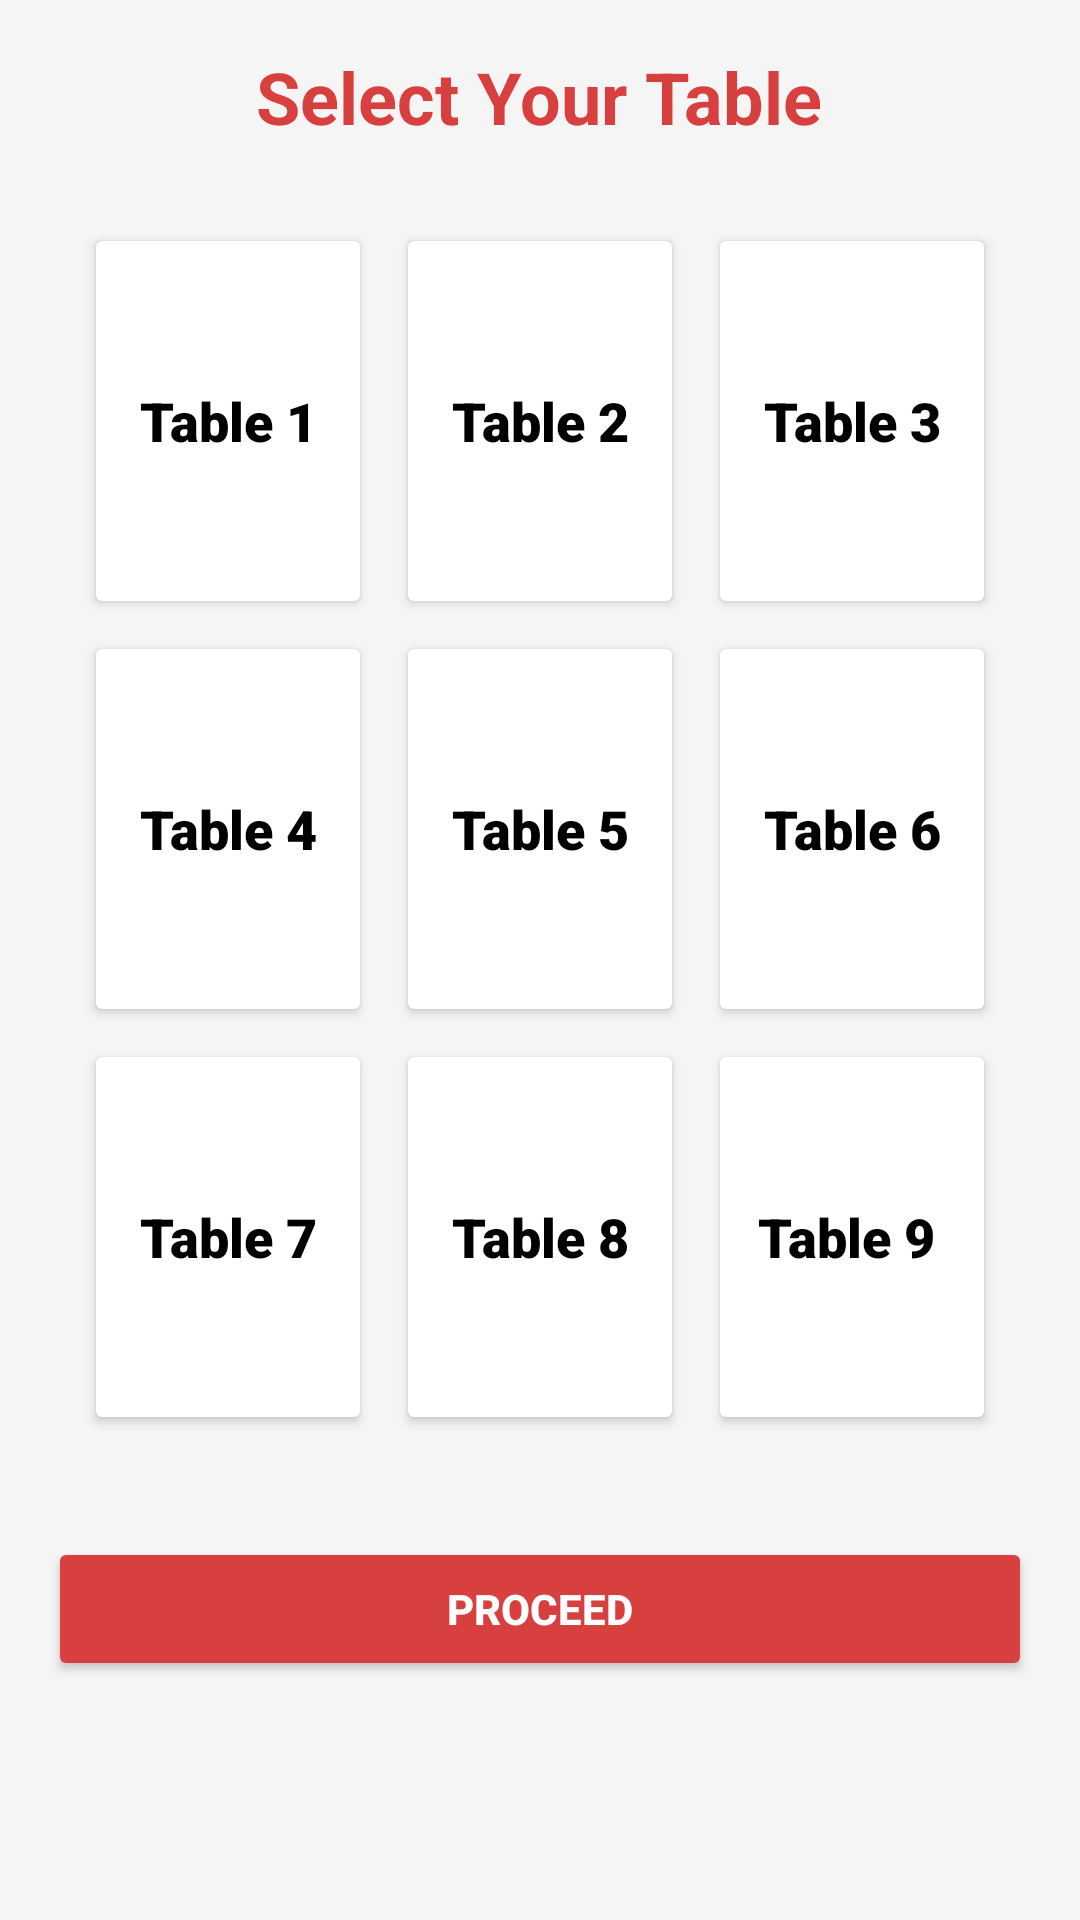

This screen was rendered from an Android layout file. Write that file and the resources it references.
<!-- AndroidManifest.xml: application theme Theme.Restotrack -->
<!-- res/layout/activity_table_selection.xml -->
<?xml version="1.0" encoding="utf-8"?>
<ScrollView xmlns:android="http://schemas.android.com/apk/res/android"
    xmlns:card_view="http://schemas.android.com/apk/res-auto"
    android:layout_width="match_parent"
    android:layout_height="match_parent"
    xmlns:app="http://schemas.android.com/tools"
    android:background="#F5F5F5"
    android:padding="16dp"
    app:ignore="NamespaceTypo">

    <LinearLayout
        android:layout_width="match_parent"
        android:layout_height="wrap_content"
        android:orientation="vertical">

        <TextView
            android:id="@+id/titleText"
            android:layout_width="wrap_content"
            android:layout_height="wrap_content"
            android:text="Select Your Table"
            android:textSize="24sp"
            android:textStyle="bold"
            android:textColor="#D84040"
            android:layout_gravity="center"
            android:paddingBottom="16dp"/>

        <GridLayout
            android:id="@+id/tableGrid"
            android:layout_width="match_parent"
            android:layout_height="wrap_content"
            android:columnCount="3"
            android:alignmentMode="alignMargins"
            android:padding="8dp"
            android:rowOrderPreserved="false">

            
            <androidx.cardview.widget.CardView
                android:layout_width="0dp"
                android:layout_height="120dp"
                android:layout_margin="8dp"
                app:cardCornerRadius="16dp"
                app:cardElevation="8dp"
                android:layout_columnWeight="1">

                <TextView
                    android:layout_width="match_parent"
                    android:layout_height="match_parent"
                    android:textStyle="bold"
                    android:text="Table 1"
                    android:fontFamily="sans-serif-black"
                    android:gravity="center"
                    android:textSize="18sp"
                    android:textColor="#000000"/>
            </androidx.cardview.widget.CardView>

            
            <androidx.cardview.widget.CardView
                android:layout_width="0dp"
                android:layout_height="120dp"
                android:layout_margin="8dp"
                app:cardCornerRadius="16dp"
                app:cardElevation="8dp"
                android:layout_columnWeight="1">

                <TextView
                    android:layout_width="match_parent"
                    android:layout_height="match_parent"
                    android:textStyle="bold"
                    android:text="Table 2"
                    android:fontFamily="sans-serif-black"
                    android:gravity="center"
                    android:textSize="18sp"
                    android:textColor="#000000"/>
            </androidx.cardview.widget.CardView>

            
            <androidx.cardview.widget.CardView
                android:layout_width="0dp"
                android:layout_height="120dp"
                android:layout_margin="8dp"
                app:cardCornerRadius="16dp"
                app:cardElevation="8dp"
                android:layout_columnWeight="1">

                <TextView
                    android:layout_width="match_parent"
                    android:layout_height="match_parent"
                    android:textStyle="bold"
                    android:text="Table 3"
                    android:fontFamily="sans-serif-black"
                    android:gravity="center"
                    android:textSize="18sp"
                    android:textColor="#000000"/>
            </androidx.cardview.widget.CardView>

            
            <androidx.cardview.widget.CardView
                android:layout_width="0dp"
                android:layout_height="120dp"
                android:layout_margin="8dp"
                app:cardCornerRadius="16dp"
                app:cardElevation="8dp"
                android:layout_columnWeight="1">

                <TextView
                    android:layout_width="match_parent"
                    android:layout_height="match_parent"
                    android:textStyle="bold"
                    android:text="Table 4"
                    android:fontFamily="sans-serif-black"
                    android:gravity="center"
                    android:textSize="18sp"
                    android:textColor="#000000"/>
            </androidx.cardview.widget.CardView>

            
            <androidx.cardview.widget.CardView
                android:layout_width="0dp"
                android:layout_height="120dp"
                android:layout_margin="8dp"
                app:cardCornerRadius="16dp"
                app:cardElevation="8dp"
                android:layout_columnWeight="1">

                <TextView
                    android:layout_width="match_parent"
                    android:layout_height="match_parent"
                    android:textStyle="bold"
                    android:text="Table 5"
                    android:fontFamily="sans-serif-black"
                    android:gravity="center"
                    android:textSize="18sp"
                    android:textColor="#000000"/>
            </androidx.cardview.widget.CardView>

            
            <androidx.cardview.widget.CardView
                android:layout_width="0dp"
                android:layout_height="120dp"
                android:layout_margin="8dp"
                app:cardCornerRadius="16dp"
                app:cardElevation="8dp"
                android:layout_columnWeight="1">

                <TextView
                    android:layout_width="match_parent"
                    android:layout_height="match_parent"
                    android:textStyle="bold"
                    android:text="Table 6"
                    android:fontFamily="sans-serif-black"
                    android:gravity="center"
                    android:textSize="18sp"
                    android:textColor="#000000"/>
            </androidx.cardview.widget.CardView>

            
            <androidx.cardview.widget.CardView
                android:layout_width="0dp"
                android:layout_height="120dp"
                android:layout_margin="8dp"
                app:cardCornerRadius="16dp"
                app:cardElevation="8dp"
                android:layout_columnWeight="1">

                <TextView
                    android:layout_width="match_parent"
                    android:layout_height="match_parent"
                    android:textStyle="bold"
                    android:text="Table 7"
                    android:fontFamily="sans-serif-black"
                    android:gravity="center"
                    android:textSize="18sp"
                    android:textColor="#000000"/>
            </androidx.cardview.widget.CardView>

            
            <androidx.cardview.widget.CardView
                android:layout_width="0dp"
                android:layout_height="120dp"
                android:layout_margin="8dp"
                app:cardCornerRadius="16dp"
                app:cardElevation="8dp"
                android:layout_columnWeight="1">

                <TextView
                    android:layout_width="match_parent"
                    android:layout_height="match_parent"
                    android:textStyle="bold"
                    android:text="Table 8"
                    android:fontFamily="sans-serif-black"
                    android:gravity="center"
                    android:textSize="18sp"
                    android:textColor="#000000"/>
            </androidx.cardview.widget.CardView>

            
            <androidx.cardview.widget.CardView
                android:layout_width="0dp"
                android:layout_height="120dp"
                android:layout_margin="8dp"
                app:cardCornerRadius="16dp"
                app:cardElevation="8dp"
                android:layout_columnWeight="1">

                <TextView
                    android:layout_width="match_parent"
                    android:layout_height="match_parent"
                    android:textStyle="bold"
                    android:text="Table 9 "
                    android:fontFamily="sans-serif-black"
                    android:gravity="center"
                    android:textSize="18sp"
                    android:textColor="#000000"/>
            </androidx.cardview.widget.CardView>

        </GridLayout>
        <Button
            android:id="@+id/proceedButton"
            android:layout_width="match_parent"
            android:layout_height="wrap_content"
            android:text="Proceed"
            android:layout_marginTop="24dp"
            android:layout_marginBottom="8dp"
            android:backgroundTint="#D84040"
            android:textColor="@android:color/white"
            android:textStyle="bold" />
    </LinearLayout>
</ScrollView>
<!-- resources referenced by this layout -->
<resources>
  <style name="Theme.Restotrack" parent="Theme.MaterialComponents.Light.NoActionBar">
          
          <item name="colorPrimary">#D84040</item>
          <item name="colorPrimaryVariant">#B83333</item>
          <item name="colorOnPrimary">@color/white</item>
          
          <item name="colorSecondary">#D84040</item>
          <item name="colorSecondaryVariant">#B83333</item>
          <item name="colorOnSecondary">@color/white</item>
          
          <item name="android:statusBarColor">?attr/colorPrimaryVariant</item>
          
          <item name="android:textColorPrimary">#333333</item>
          <item name="android:textColorSecondary">#666666</item>
      </style>
  <color name="white">#FFFFFFFF</color>
</resources>
